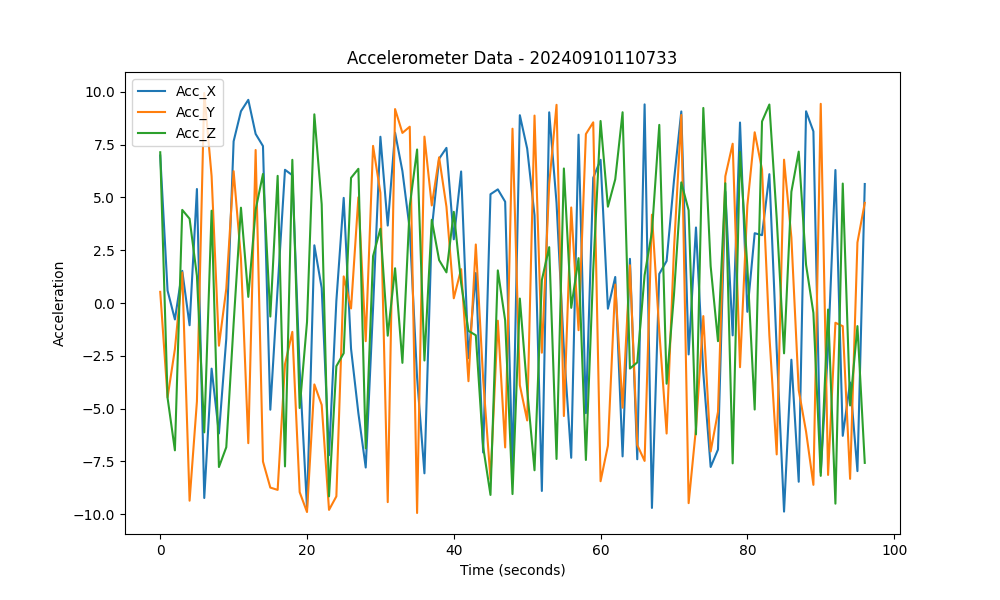

Source data for this figure (header and first rows):
Acc_X, Acc_Y, Acc_Z
6.979, 0.5281, 7.133
0.5853, -4.467, -4.486
-0.7786, -2.181, -6.972
1.52, 1.444, 4.406
-1.053, -9.355, 3.988
5.394, -4.653, 1.282
-9.227, 9.937, -6.121
-3.106, 6.004, 4.368
-6.174, -2.021, -7.762
-1.692, 0.6741, -6.825
7.651, 6.238, -0.9777
9.075, 2.103, 4.51
9.614, -6.633, 0.2894
8.001, 7.24, 4.41
7.426, -7.503, 6.105
-5.05, -8.734, -0.6405
0.7133, -8.844, 6.017
6.303, -2.898, -7.732
6.047, -1.366, 6.775
-3.162, -8.95, -4.969
-9.69, -9.891, -0.9025
2.73, -3.852, 8.928
0.7081, -4.82, 4.669
-7.203, -9.79, -9.149
0.1016, -9.15, -2.99
4.974, 1.258, -2.376
-2.165, -0.2563, 5.922
-5.215, 5.001, 6.35
-7.785, -1.808, -6.876
-0.2455, 7.435, 2.216
7.867, 5.208, 3.514
3.665, -9.423, -1.548
8.06, 9.176, 1.644
6.24, 8.048, -2.833
3.49, 8.342, 4.594
-3.535, -9.937, 7.264
-8.06, 7.873, -2.722
3.483, 4.616, 3.935
6.825, 6.891, 2.03
7.341, 4.554, 1.449
3.013, 0.2239, 4.314
6.224, 1.601, 0.9358
-2.607, -3.701, -1.32
1.417, 2.769, -1.526
-7.074, -3.593, -6.802
5.146, -8.332, -9.082
5.377, -0.8382, 1.544
4.792, -6.834, -0.8213
-7.759, 8.248, -9.041
8.885, -3.89, 0.2105
7.307, -5.557, -4.1
4.146, 8.869, -7.916
-8.894, -2.352, 1.085
9.023, 5.623, 2.642
4.732, 9.378, -7.38
-2.186, -5.349, 6.366
-7.325, 4.52, -0.2296
7.963, -1.288, 2.123
-5.213, 7.995, -7.427
5.922, 8.549, 1.557
... 37 more rows
